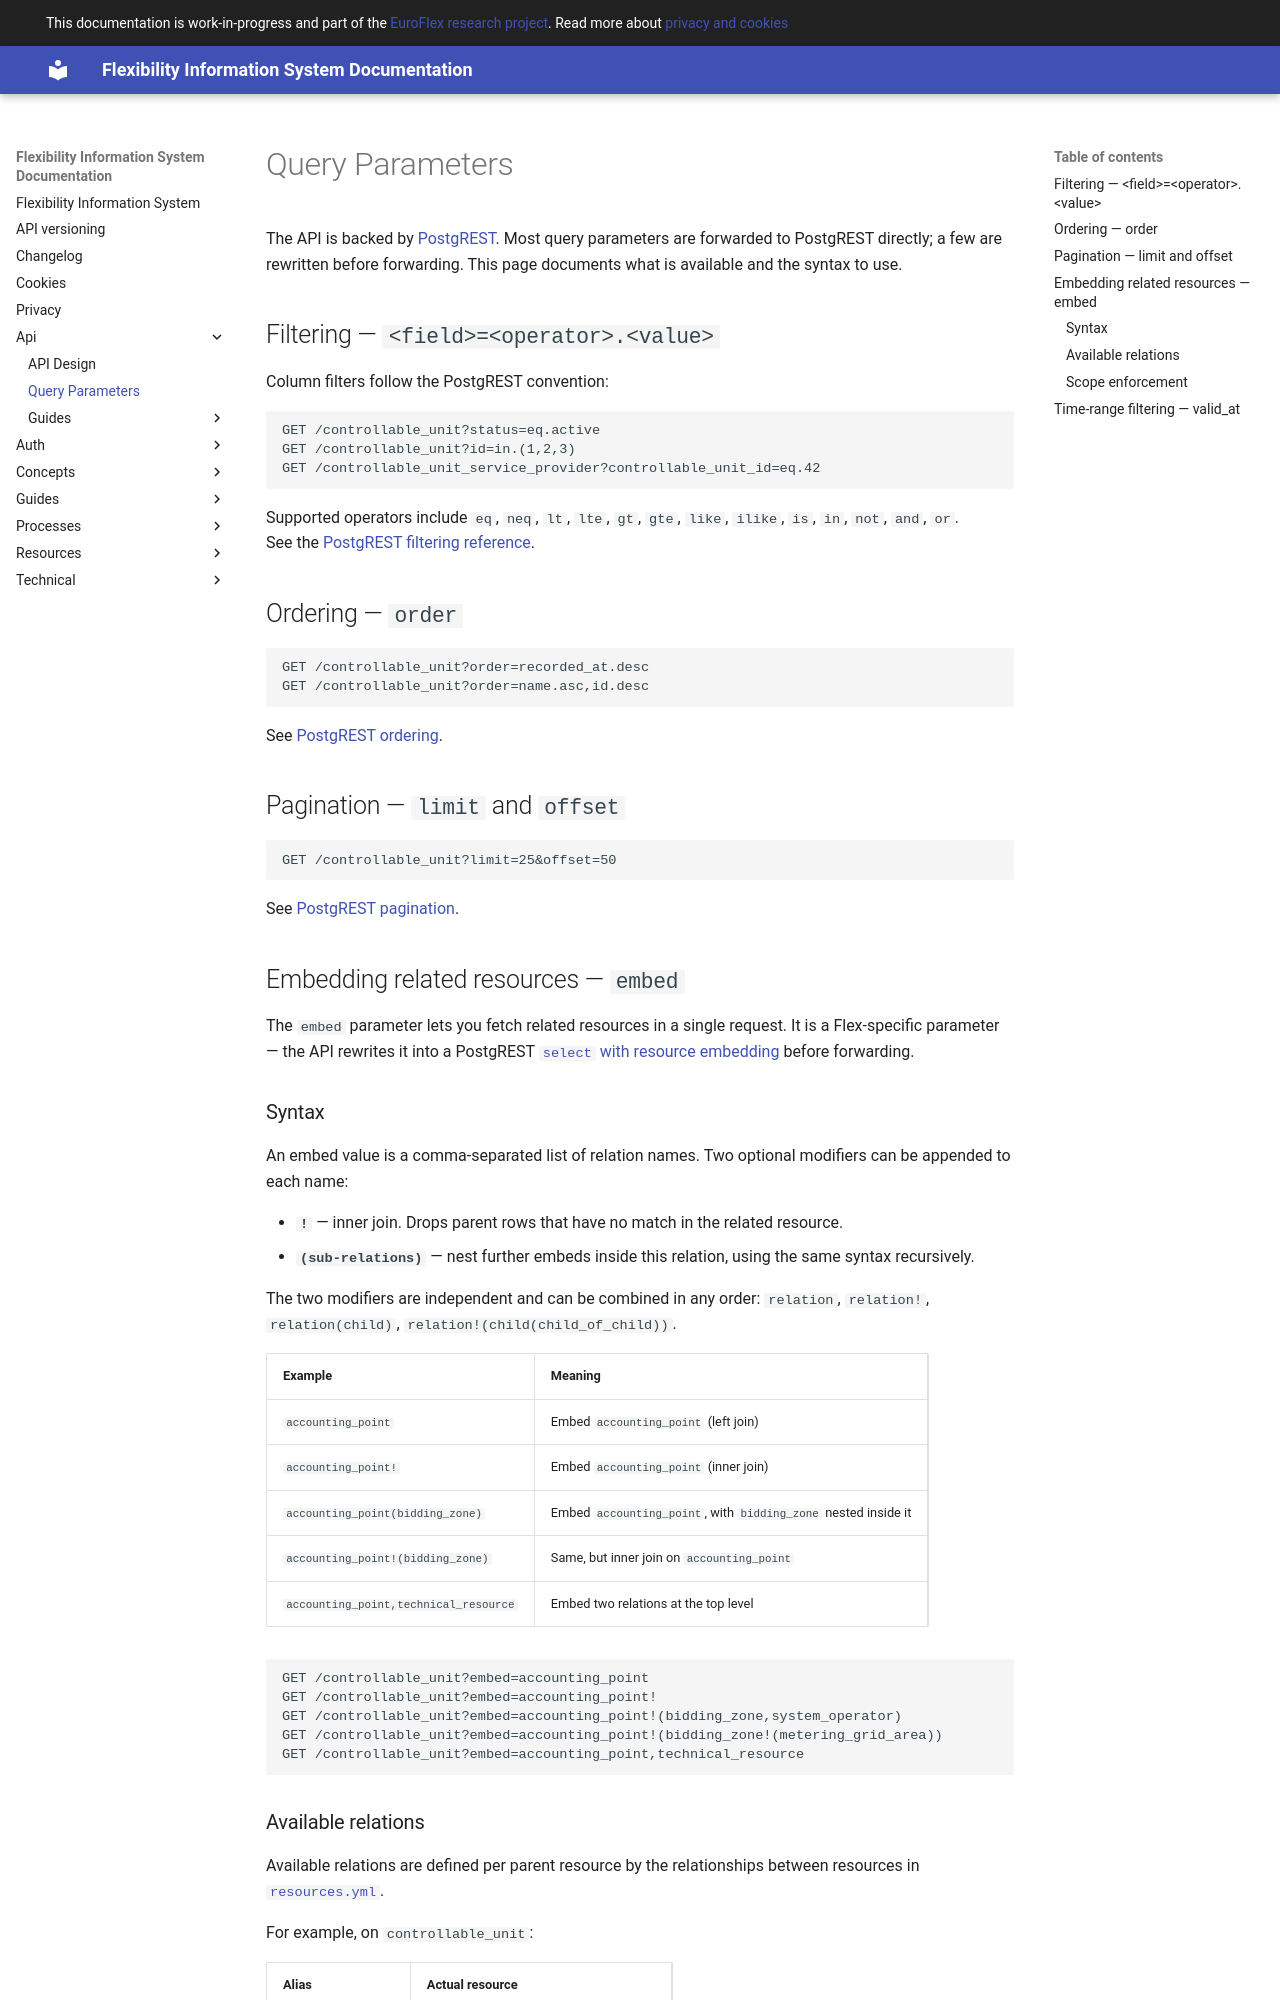

repository: elhub/flex-information-system · page: api/query-parameters/index.html · generator: mkdocs

# Query Parameters

The API is backed by [PostgREST](https://postgrest.org/). Most query parameters
are forwarded to PostgREST directly; a few are rewritten before
forwarding. This page documents what is available and the syntax to use.

## Filtering — `<field>=<operator>.<value>`

Column filters follow the PostgREST convention:

```http
GET /controllable_unit?status=eq.active
GET /controllable_unit?id=in.(1,2,3)
GET /controllable_unit_service_provider?controllable_unit_id=eq.42
```

Supported operators include `eq`, `neq`, `lt`, `lte`, `gt`, `gte`, `like`,
`ilike`, `is`, `in`, `not`, `and`, `or`.  
See the [PostgREST filtering reference](https://postgrest.org/en/latest/references/api/tables_views.html#horizontal-filtering-rows).

## Ordering — `order`

```http
GET /controllable_unit?order=recorded_at.desc
GET /controllable_unit?order=name.asc,id.desc
```

See [PostgREST ordering](https://postgrest.org/en/latest/references/api/tables_views.html#ordering).

## Pagination — `limit` and `offset`

```http
GET /controllable_unit?limit=25&offset=50
```

See [PostgREST pagination](https://postgrest.org/en/latest/references/api/tables_views.html#limits-and-pagination).

## Embedding related resources — `embed`

The `embed` parameter lets you fetch related resources in a single request.
It is a Flex-specific parameter — the proxy rewrites it into a PostgREST
[`select` with resource embedding](https://postgrest.org/en/latest/references/api/resource_embedding.html)
before forwarding.

### Syntax

An embed value is a comma-separated list of relation names. Two optional
modifiers can be appended to each name:

- **`!`** — inner join. Drops parent rows that have no match in the related resource.
- **`(sub-relations)`** —
nest further embeds inside this relation, using the same syntax recursively.

The two modifiers are independent and can be combined in any order:
`relation`, `relation!`, `relation(child)`, `relation!(child(child_of_child))`.

| Example                               | Meaning                                                        |
|---------------------------------------|----------------------------------------------------------------|
| `accounting_point`                    | Embed `accounting_point` (left join)                           |
| `accounting_point!`                   | Embed `accounting_point` (inner join)                          |
| `accounting_point(bidding_zone)`      | Embed `accounting_point`, with `bidding_zone` nested inside it |
| `accounting_point!(bidding_zone)`     | Same, but inner join on `accounting_point`                     |
| `accounting_point,technical_resource` | Embed two relations at the top level                           |

```http
GET /controllable_unit?embed=accounting_point
GET /controllable_unit?embed=accounting_point!
GET /controllable_unit?embed=accounting_point!(bidding_zone,system_operator)
GET /controllable_unit?embed=accounting_point!(bidding_zone!(metering_grid_area))
GET /controllable_unit?embed=accounting_point,technical_resource
```
